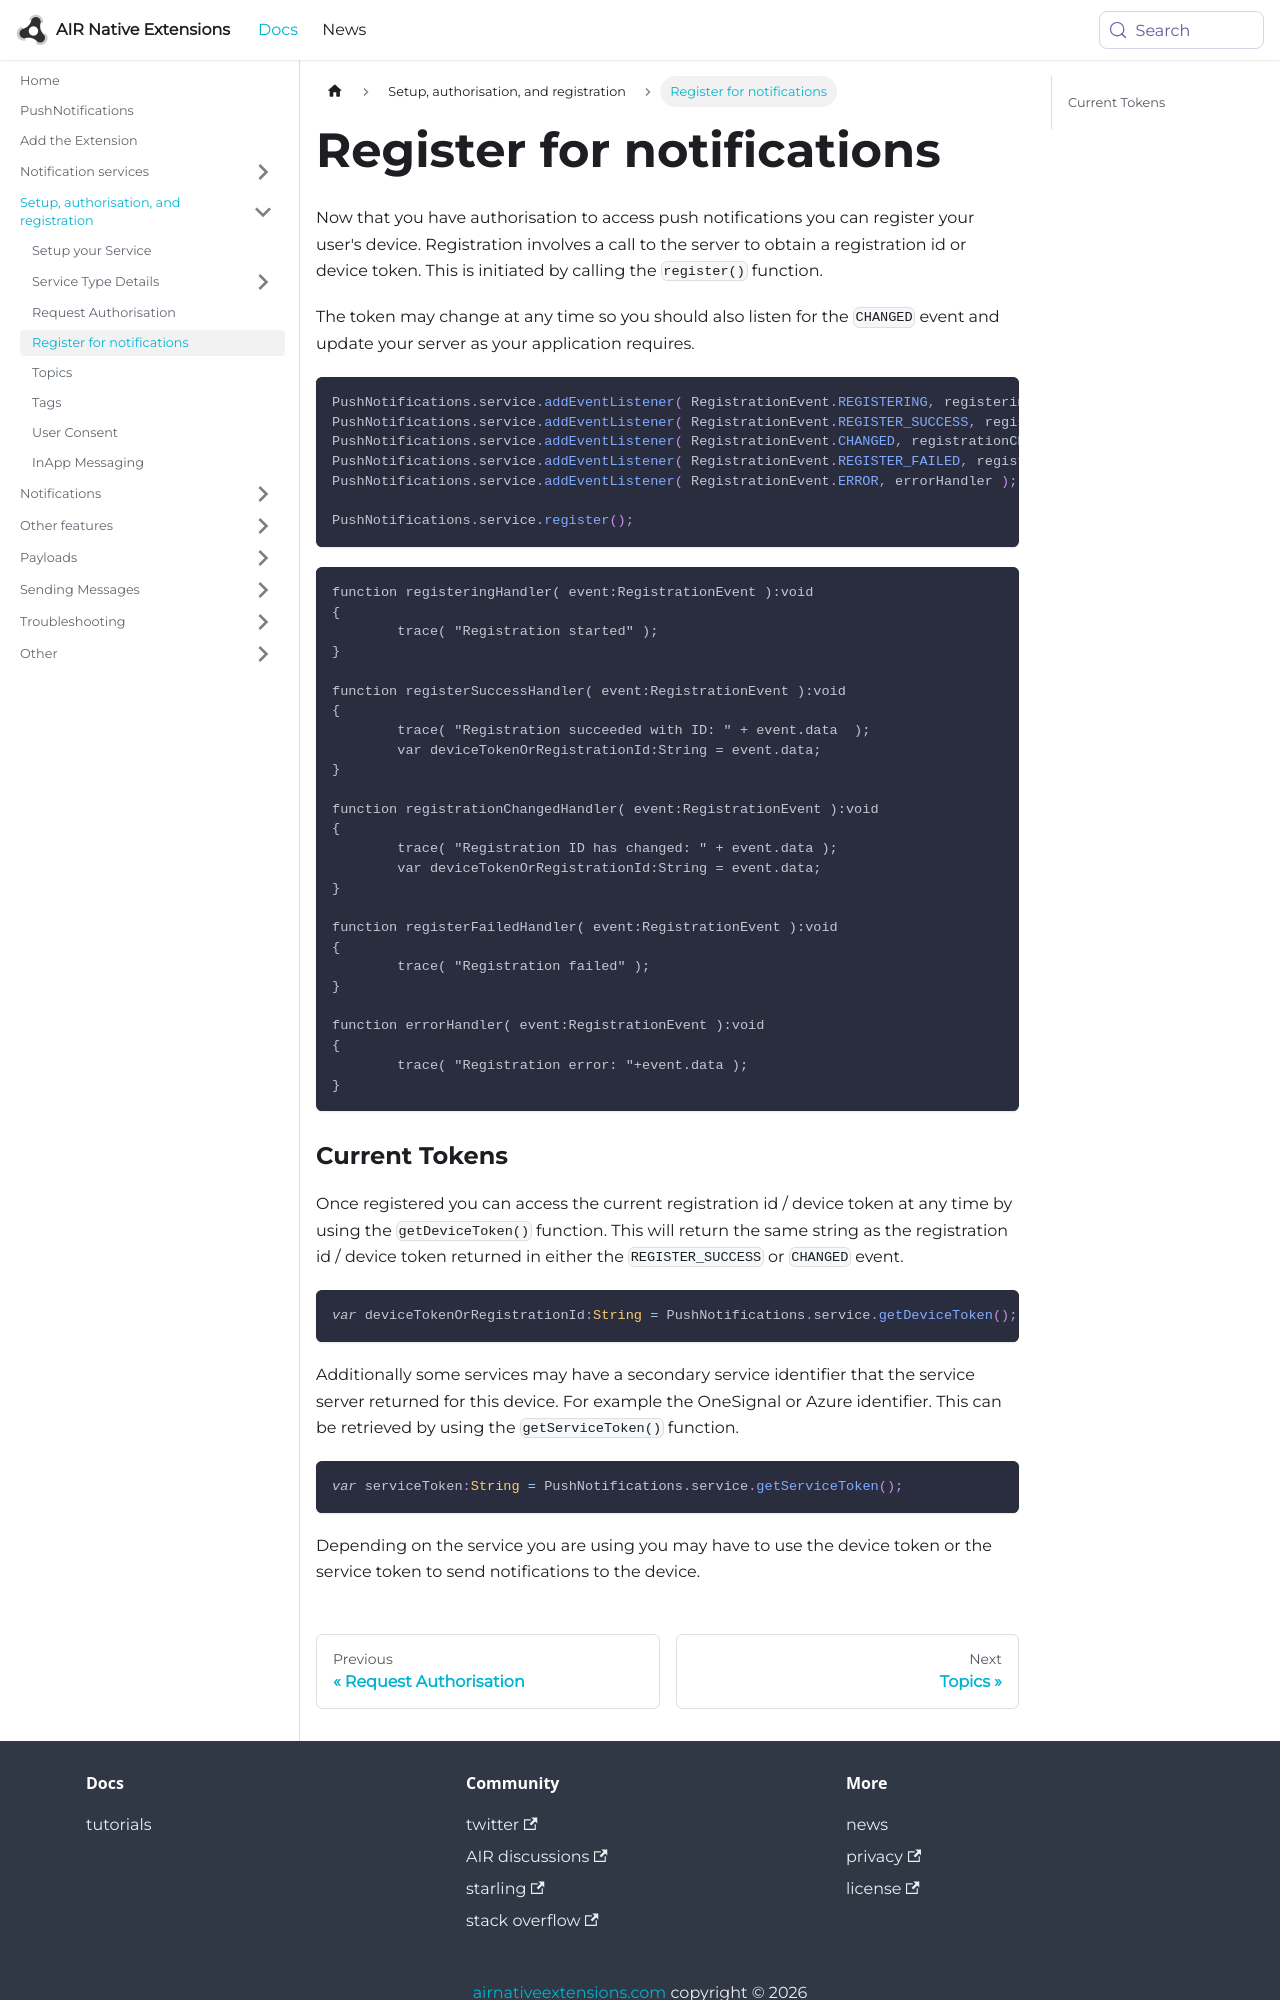

repository: airnativeextensions/nativeextensions-documentation · page: docs/pushnotifications/register-for-notifications/index.html · generator: docusaurus

---
title: Register for notifications
sidebar_label: Register for notifications
---

Now that you have authorisation to access push notifications you can register your user's device.
Registration involves a call to the server to obtain a registration id or device token. 
This is initiated by calling the `register()` function. 

The token may change at any time so you should also listen for the `CHANGED` event and update your server as your application requires.


```actionscript
PushNotifications.service.addEventListener( RegistrationEvent.REGISTERING, registeringHandler );
PushNotifications.service.addEventListener( RegistrationEvent.REGISTER_SUCCESS, registerSuccessHandler );
PushNotifications.service.addEventListener( RegistrationEvent.CHANGED, registrationChangedHandler );
PushNotifications.service.addEventListener( RegistrationEvent.REGISTER_FAILED, registerFailedHandler );
PushNotifications.service.addEventListener( RegistrationEvent.ERROR, errorHandler );

PushNotifications.service.register();
```

```
function registeringHandler( event:RegistrationEvent ):void
{
	trace( "Registration started" );
}

function registerSuccessHandler( event:RegistrationEvent ):void
{
	trace( "Registration succeeded with ID: " + event.data  );
	var deviceTokenOrRegistrationId:String = event.data;
}

function registrationChangedHandler( event:RegistrationEvent ):void
{
	trace( "Registration ID has changed: " + event.data );
	var deviceTokenOrRegistrationId:String = event.data;
}

function registerFailedHandler( event:RegistrationEvent ):void
{
	trace( "Registration failed" );
}

function errorHandler( event:RegistrationEvent ):void
{
	trace( "Registration error: "+event.data );
}
```
